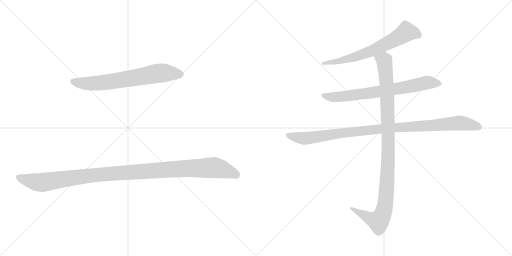
t = 0.00 s
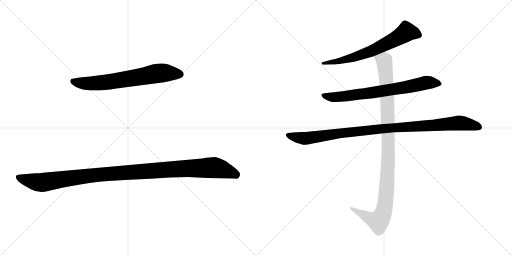
t = 4.71 s
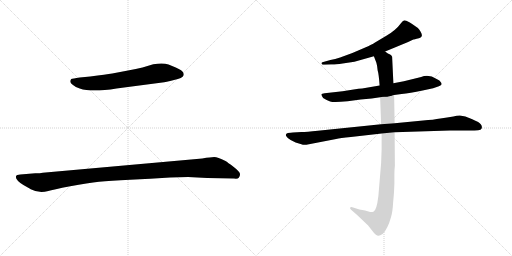
t = 4.91 s
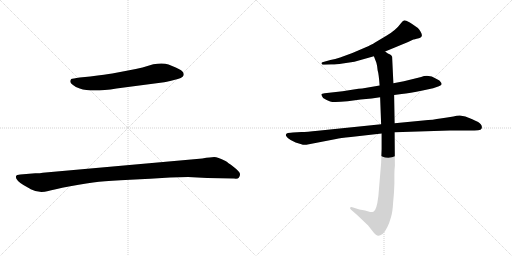
t = 5.11 s
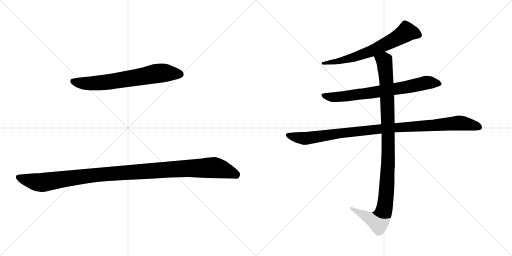
t = 5.31 s
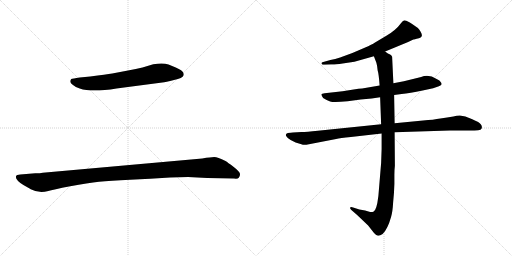
t = 5.88 s

The animated SVG that drew these frames (rendered in a browser with its animation timeline set to each time). Animation: 6 CSS @keyframes rules; one cycle of 5.88 s.

<svg version="1.1" viewBox="0 0 2048 1024" xmlns="http://www.w3.org/2000/svg">
  <g stroke="lightgray" stroke-dasharray="1,1" stroke-width="1" transform="scale(4, 4)">
    <line x1="0" y1="0" x2="256" y2="256"></line>
    <line x1="256" y1="0" x2="0" y2="256"></line>
    <line x1="128" y1="0" x2="128" y2="256"></line>
    <line x1="0" y1="128" x2="256" y2="128"></line>
    <line x1="256" y1="0" x2="512" y2="256"></line>
    <line x1="512" y1="0" x2="256" y2="256"></line>
    <line x1="384" y1="0" x2="384" y2="256"></line>
    <line x1="256" y1="128" x2="512" y2="128"></line>
  </g>
<g transform="scale(1, -1) translate(0, -850)">
   <style type="text/css">
    @keyframes keyframes0 {
      from {
       stroke: black;
       stroke-dashoffset: 693;
       stroke-width: 128;
       }
       69% {
       animation-timing-function: step-end;
       stroke: black;
       stroke-dashoffset: 0;
       stroke-width: 128;
       }
       to {
       stroke: black;
       stroke-width: 1024;
       }
       }
       #make-me-a-hanzi-animation-0 {
         animation: keyframes0 0.813965s both;
         animation-delay: 0.000000s;
         animation-timing-function: linear;
       }
    @keyframes keyframes1 {
      from {
       stroke: black;
       stroke-dashoffset: 1139;
       stroke-width: 128;
       }
       79% {
       animation-timing-function: step-end;
       stroke: black;
       stroke-dashoffset: 0;
       stroke-width: 128;
       }
       to {
       stroke: black;
       stroke-width: 1024;
       }
       }
       #make-me-a-hanzi-animation-1 {
         animation: keyframes1 1.176921s both;
         animation-delay: 0.813965s;
         animation-timing-function: linear;
       }
    @keyframes keyframes2 {
      from {
       stroke: black;
       stroke-dashoffset: 664;
       stroke-width: 128;
       }
       68% {
       animation-timing-function: step-end;
       stroke: black;
       stroke-dashoffset: 0;
       stroke-width: 128;
       }
       to {
       stroke: black;
       stroke-width: 1024;
       }
       }
       #make-me-a-hanzi-animation-2 {
         animation: keyframes2 0.790365s both;
         animation-delay: 1.990886s;
         animation-timing-function: linear;
       }
    @keyframes keyframes3 {
      from {
       stroke: black;
       stroke-dashoffset: 728;
       stroke-width: 128;
       }
       70% {
       animation-timing-function: step-end;
       stroke: black;
       stroke-dashoffset: 0;
       stroke-width: 128;
       }
       to {
       stroke: black;
       stroke-width: 1024;
       }
       }
       #make-me-a-hanzi-animation-3 {
         animation: keyframes3 0.842448s both;
         animation-delay: 2.781251s;
         animation-timing-function: linear;
       }
    @keyframes keyframes4 {
      from {
       stroke: black;
       stroke-dashoffset: 1021;
       stroke-width: 128;
       }
       77% {
       animation-timing-function: step-end;
       stroke: black;
       stroke-dashoffset: 0;
       stroke-width: 128;
       }
       to {
       stroke: black;
       stroke-width: 1024;
       }
       }
       #make-me-a-hanzi-animation-4 {
         animation: keyframes4 1.080892s both;
         animation-delay: 3.623699s;
         animation-timing-function: linear;
       }
    @keyframes keyframes5 {
      from {
       stroke: black;
       stroke-dashoffset: 1060;
       stroke-width: 128;
       }
       78% {
       animation-timing-function: step-end;
       stroke: black;
       stroke-dashoffset: 0;
       stroke-width: 128;
       }
       to {
       stroke: black;
       stroke-width: 1024;
       }
       }
       #make-me-a-hanzi-animation-5 {
         animation: keyframes5 1.112630s both;
         animation-delay: 4.704591s;
         animation-timing-function: linear;
       }
</style>
<path d="M 466.0 496.0 L 649.0 520.0 Q 662.0 522.0 696.0 530.0 Q 731.0 538.0 734.0 548.0 Q 736.0 552.0 734.0 557.0 Q 730.0 569.0 703.0 580.0 L 674.0 592.0 Q 652.0 600.0 613.0 593.0 L 570.0 580.0 Q 545.0 574.0 512.0 568.0 L 449.0 556.0 Q 426.0 552.0 361.0 544.0 L 319.0 540.0 Q 290.0 536.0 285.0 534.0 Q 285.0 533.0 283.0 531.0 Q 281.0 529.0 281.0 523.0 Q 281.0 517.0 292.0 510.0 Q 303.0 500.0 319.0 496.0 Q 366.0 480.0 466.0 496.0 Z" fill="lightgray"></path> 
<path d="M 141.0 157.0 L 81.0 152.0 Q 66.0 152.0 64.0 145.0 Q 63.0 138.0 67.0 133.0 Q 73.0 120.0 113.0 99.0 Q 119.0 96.0 123.0 93.0 Q 155.0 76.0 193.0 86.0 Q 210.0 91.0 281.0 105.0 Q 352.0 119.0 396.0 123.0 Q 440.0 127.0 520.0 131.0 Q 600.0 134.0 680.0 140.0 L 752.0 142.0 L 829.0 138.0 L 936.0 136.0 Q 951.0 134.0 955.0 139.0 Q 960.0 144.0 960.0 153.0 Q 961.0 162.0 935.0 182.0 Q 910.0 201.0 902.0 206.0 Q 870.0 222.0 857.0 222.0 Q 844.0 222.0 809.0 216.0 L 171.0 159.0 Q 162.0 157.0 141.0 157.0 Z" fill="lightgray"></path> 
<path d="M 1540.5 644.5 L 1632.5 682.5 L 1653.5 692.5 Q 1655.5 692.5 1675.5 697.5 Q 1695.5 702.5 1682.5 723.5 Q 1676.5 733.5 1671.5 738.5 L 1648.5 754.5 Q 1628.5 767.5 1620.5 768.5 Q 1612.5 769.5 1604.5 758.5 Q 1583.5 729.5 1545.5 707.5 L 1498.5 679.5 Q 1489.5 673.5 1458.5 659.5 L 1409.5 638.5 L 1360.5 620.5 Q 1340.5 613.5 1321.5 610.5 L 1289.5 601.5 Q 1284.5 598.5 1286.5 596.5 Q 1286.5 589.5 1298.5 591.5 L 1324.5 592.5 Q 1337.5 591.5 1370.5 596.5 L 1417.5 603.5 L 1495.5 625.5 L 1540.5 644.5 Z" fill="lightgray"></path> 
<path d="M 1576.5 470.5 L 1606.5 474.5 Q 1638.5 477.5 1690.5 488.5 L 1732.5 497.5 L 1755.5 505.5 Q 1765.5 510.5 1766.5 513.5 Q 1766.5 518.5 1762.5 522.5 Q 1760.5 528.5 1746.5 534.5 Q 1715.5 554.5 1684.5 542.5 L 1615.5 525.5 L 1573.5 517.5 L 1518.5 508.5 L 1448.5 496.5 Q 1436.5 496.5 1414.5 492.5 L 1370.5 485.5 L 1298.5 477.5 Q 1286.5 476.5 1285.5 473.5 Q 1284.5 469.5 1292.5 458.5 Q 1306.5 449.5 1320.5 444.5 Q 1334.5 439.5 1390.5 445.5 L 1442.5 452.5 L 1486.5 456.5 L 1520.5 461.5 L 1576.5 470.5 Z" fill="lightgray"></path> 
<path d="M 1205.5 322.5 L 1171.5 320.5 Q 1164.5 320.5 1151.5 318.5 Q 1140.5 315.5 1144.5 306.5 Q 1149.5 297.5 1162.5 290.5 L 1182.5 280.5 L 1205.5 273.5 Q 1213.5 269.5 1225.5 271.5 L 1344.5 294.5 Q 1359.5 298.5 1403.5 302.5 L 1526.5 316.5 L 1578.5 321.5 L 1799.5 328.5 L 1876.5 328.5 Q 1901.5 328.5 1912.5 329.5 Q 1924.5 330.5 1926.5 336.5 Q 1931.5 350.5 1912.5 362.5 Q 1886.5 375.5 1861.5 384.5 L 1839.5 388.5 Q 1826.5 388.5 1813.5 384.5 Q 1789.5 381.5 1761.5 376.5 Q 1734.5 371.5 1692.5 368.5 L 1578.5 357.5 L 1524.5 353.5 L 1271.5 327.5 Q 1226.5 322.5 1205.5 322.5 Z" fill="lightgray"></path> 
<path d="M 1526.5 316.5 L 1526.5 254.5 L 1524.5 198.5 L 1513.5 66.5 Q 1506.5 7.5 1493.5 3.5 Q 1487.5 1.5 1480.5 2.5 L 1460.5 8.5 L 1437.5 12.5 L 1412.5 20.5 Q 1403.5 23.5 1400.5 20.5 Q 1398.5 16.5 1405.5 10.5 L 1428.5 -9.5 L 1472.5 -51.5 L 1494.5 -79.5 Q 1506.5 -92.5 1512.5 -92.5 Q 1518.5 -93.5 1530.5 -85.5 Q 1550.5 -66.5 1564.5 -16.5 Q 1570.5 4.5 1572.5 40.5 Q 1576.5 77.5 1577.5 114.5 L 1577.5 150.5 Q 1577.5 171.5 1579.5 187.5 L 1578.5 321.5 L 1578.5 357.5 L 1576.5 470.5 L 1573.5 517.5 L 1568.5 623.5 Q 1566.5 629.5 1560.5 632.5 L 1551.5 636.5 L 1540.5 644.5 C 1514.5 659.5 1484.5 653.5 1495.5 625.5 L 1505.5 599.5 Q 1509.5 585.5 1510.5 569.5 Q 1515.5 552.5 1518.5 508.5 L 1520.5 461.5 L 1524.5 353.5 L 1526.5 316.5 Z" fill="lightgray"></path> 
      <clipPath id="make-me-a-hanzi-clip-0">
      <path d="M 466.0 496.0 L 649.0 520.0 Q 662.0 522.0 696.0 530.0 Q 731.0 538.0 734.0 548.0 Q 736.0 552.0 734.0 557.0 Q 730.0 569.0 703.0 580.0 L 674.0 592.0 Q 652.0 600.0 613.0 593.0 L 570.0 580.0 Q 545.0 574.0 512.0 568.0 L 449.0 556.0 Q 426.0 552.0 361.0 544.0 L 319.0 540.0 Q 290.0 536.0 285.0 534.0 Q 285.0 533.0 283.0 531.0 Q 281.0 529.0 281.0 523.0 Q 281.0 517.0 292.0 510.0 Q 303.0 500.0 319.0 496.0 Q 366.0 480.0 466.0 496.0 Z" fill="lightgray"></path>
      </clipPath>
      <path clip-path="url(#make-me-a-hanzi-clip-0)" d="M 290.0 529.0 L 319.0 518.0 L 386.0 517.0 L 627.0 557.0 L 722.0 553.0 " fill="none" id="make-me-a-hanzi-animation-0" stroke-dasharray="565 1130" stroke-linecap="round"></path>

      <clipPath id="make-me-a-hanzi-clip-1">
      <path d="M 141.0 157.0 L 81.0 152.0 Q 66.0 152.0 64.0 145.0 Q 63.0 138.0 67.0 133.0 Q 73.0 120.0 113.0 99.0 Q 119.0 96.0 123.0 93.0 Q 155.0 76.0 193.0 86.0 Q 210.0 91.0 281.0 105.0 Q 352.0 119.0 396.0 123.0 Q 440.0 127.0 520.0 131.0 Q 600.0 134.0 680.0 140.0 L 752.0 142.0 L 829.0 138.0 L 936.0 136.0 Q 951.0 134.0 955.0 139.0 Q 960.0 144.0 960.0 153.0 Q 961.0 162.0 935.0 182.0 Q 910.0 201.0 902.0 206.0 Q 870.0 222.0 857.0 222.0 Q 844.0 222.0 809.0 216.0 L 171.0 159.0 Q 162.0 157.0 141.0 157.0 Z" fill="lightgray"></path>
      </clipPath>
      <path clip-path="url(#make-me-a-hanzi-clip-1)" d="M 73.0 141.0 L 117.0 127.0 L 169.0 120.0 L 399.0 152.0 L 848.0 180.0 L 877.0 176.0 L 945.0 150.0 " fill="none" id="make-me-a-hanzi-animation-1" stroke-dasharray="1011 2022" stroke-linecap="round"></path>

      <clipPath id="make-me-a-hanzi-clip-2">
      <path d="M 1540.5 644.5 L 1632.5 682.5 L 1653.5 692.5 Q 1655.5 692.5 1675.5 697.5 Q 1695.5 702.5 1682.5 723.5 Q 1676.5 733.5 1671.5 738.5 L 1648.5 754.5 Q 1628.5 767.5 1620.5 768.5 Q 1612.5 769.5 1604.5 758.5 Q 1583.5 729.5 1545.5 707.5 L 1498.5 679.5 Q 1489.5 673.5 1458.5 659.5 L 1409.5 638.5 L 1360.5 620.5 Q 1340.5 613.5 1321.5 610.5 L 1289.5 601.5 Q 1284.5 598.5 1286.5 596.5 Q 1286.5 589.5 1298.5 591.5 L 1324.5 592.5 Q 1337.5 591.5 1370.5 596.5 L 1417.5 603.5 L 1495.5 625.5 L 1540.5 644.5 Z" fill="lightgray"></path>
      </clipPath>
      <path clip-path="url(#make-me-a-hanzi-clip-2)" d="M 1673.5 711.5 L 1625.5 722.5 L 1575.5 690.5 L 1457.5 635.5 L 1376.5 610.5 L 1293.5 595.5 " fill="none" id="make-me-a-hanzi-animation-2" stroke-dasharray="536 1072" stroke-linecap="round"></path>

      <clipPath id="make-me-a-hanzi-clip-3">
      <path d="M 1576.5 470.5 L 1606.5 474.5 Q 1638.5 477.5 1690.5 488.5 L 1732.5 497.5 L 1755.5 505.5 Q 1765.5 510.5 1766.5 513.5 Q 1766.5 518.5 1762.5 522.5 Q 1760.5 528.5 1746.5 534.5 Q 1715.5 554.5 1684.5 542.5 L 1615.5 525.5 L 1573.5 517.5 L 1518.5 508.5 L 1448.5 496.5 Q 1436.5 496.5 1414.5 492.5 L 1370.5 485.5 L 1298.5 477.5 Q 1286.5 476.5 1285.5 473.5 Q 1284.5 469.5 1292.5 458.5 Q 1306.5 449.5 1320.5 444.5 Q 1334.5 439.5 1390.5 445.5 L 1442.5 452.5 L 1486.5 456.5 L 1520.5 461.5 L 1576.5 470.5 Z" fill="lightgray"></path>
      </clipPath>
      <path clip-path="url(#make-me-a-hanzi-clip-3)" d="M 1293.5 472.5 L 1305.5 464.5 L 1359.5 462.5 L 1620.5 500.5 L 1705.5 519.5 L 1757.5 514.5 " fill="none" id="make-me-a-hanzi-animation-3" stroke-dasharray="600 1200" stroke-linecap="round"></path>

      <clipPath id="make-me-a-hanzi-clip-4">
      <path d="M 1205.5 322.5 L 1171.5 320.5 Q 1164.5 320.5 1151.5 318.5 Q 1140.5 315.5 1144.5 306.5 Q 1149.5 297.5 1162.5 290.5 L 1182.5 280.5 L 1205.5 273.5 Q 1213.5 269.5 1225.5 271.5 L 1344.5 294.5 Q 1359.5 298.5 1403.5 302.5 L 1526.5 316.5 L 1578.5 321.5 L 1799.5 328.5 L 1876.5 328.5 Q 1901.5 328.5 1912.5 329.5 Q 1924.5 330.5 1926.5 336.5 Q 1931.5 350.5 1912.5 362.5 Q 1886.5 375.5 1861.5 384.5 L 1839.5 388.5 Q 1826.5 388.5 1813.5 384.5 Q 1789.5 381.5 1761.5 376.5 Q 1734.5 371.5 1692.5 368.5 L 1578.5 357.5 L 1524.5 353.5 L 1271.5 327.5 Q 1226.5 322.5 1205.5 322.5 Z" fill="lightgray"></path>
      </clipPath>
      <path clip-path="url(#make-me-a-hanzi-clip-4)" d="M 1155.5 308.5 L 1216.5 296.5 L 1501.5 332.5 L 1835.5 358.5 L 1914.5 342.5 " fill="none" id="make-me-a-hanzi-animation-4" stroke-dasharray="893 1786" stroke-linecap="round"></path>

      <clipPath id="make-me-a-hanzi-clip-5">
      <path d="M 1526.5 316.5 L 1526.5 254.5 L 1524.5 198.5 L 1513.5 66.5 Q 1506.5 7.5 1493.5 3.5 Q 1487.5 1.5 1480.5 2.5 L 1460.5 8.5 L 1437.5 12.5 L 1412.5 20.5 Q 1403.5 23.5 1400.5 20.5 Q 1398.5 16.5 1405.5 10.5 L 1428.5 -9.5 L 1472.5 -51.5 L 1494.5 -79.5 Q 1506.5 -92.5 1512.5 -92.5 Q 1518.5 -93.5 1530.5 -85.5 Q 1550.5 -66.5 1564.5 -16.5 Q 1570.5 4.5 1572.5 40.5 Q 1576.5 77.5 1577.5 114.5 L 1577.5 150.5 Q 1577.5 171.5 1579.5 187.5 L 1578.5 321.5 L 1578.5 357.5 L 1576.5 470.5 L 1573.5 517.5 L 1568.5 623.5 Q 1566.5 629.5 1560.5 632.5 L 1551.5 636.5 L 1540.5 644.5 C 1514.5 659.5 1484.5 653.5 1495.5 625.5 L 1505.5 599.5 Q 1509.5 585.5 1510.5 569.5 Q 1515.5 552.5 1518.5 508.5 L 1520.5 461.5 L 1524.5 353.5 L 1526.5 316.5 Z" fill="lightgray"></path>
      </clipPath>
      <path clip-path="url(#make-me-a-hanzi-clip-5)" d="M 1503.5 621.5 L 1536.5 607.5 L 1548.5 476.5 L 1553.5 239.5 L 1538.5 19.5 L 1527.5 -15.5 L 1513.5 -34.5 L 1406.5 17.5 " fill="none" id="make-me-a-hanzi-animation-5" stroke-dasharray="932 1864" stroke-linecap="round"></path>

</g>
</svg>
